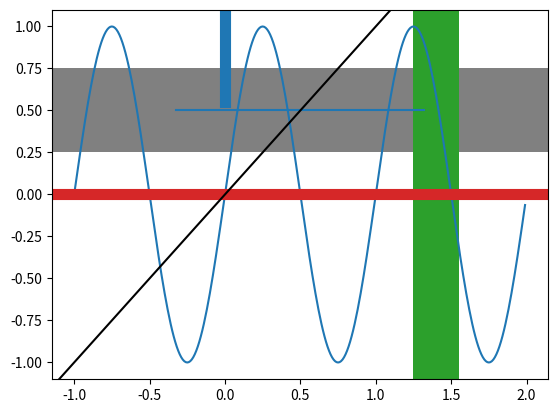

This figure's Python source:
# type: ignore

import matplotlib.pyplot as plt
import numpy as np

t = np.arange(-1, 2, 0.01)
s = np.sin(2 * np.pi * t)

fig, ax = plt.subplots()

ax.plot(t, s)
# Thick red horizontal line at y=0 that spans the xrange.
ax.axhline(linewidth=8, color="#d62728")
ax.axvline(x=0, ymin=0.75, linewidth=8, color="#1f77b4")
# Default hline at y=.5 that spans the middle half of the axes.
ax.axhline(y=0.5, xmin=0.25, xmax=0.75)
# Infinite black line going through (0, 0) to (1, 1).
ax.axline((0, 0), (1, 1), color="k")
# 50%-gray rectangle spanning the axes' width from y=0.25 to y=0.75.
ax.axhspan(0.25, 0.75, facecolor="0.5")
# Green rectangle spanning the axes' height from x=1.25 to x=1.55.
ax.axvspan(1.25, 1.55, facecolor="#2ca02c")

plt.show()
